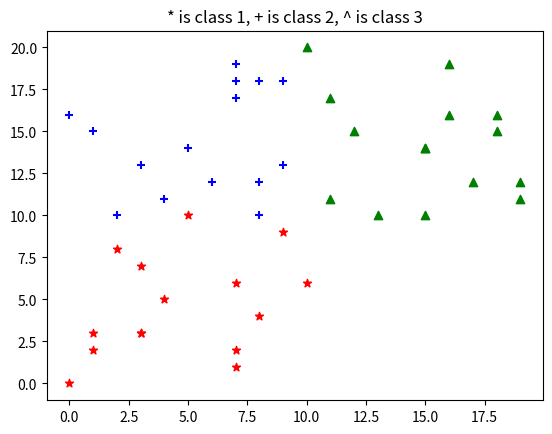
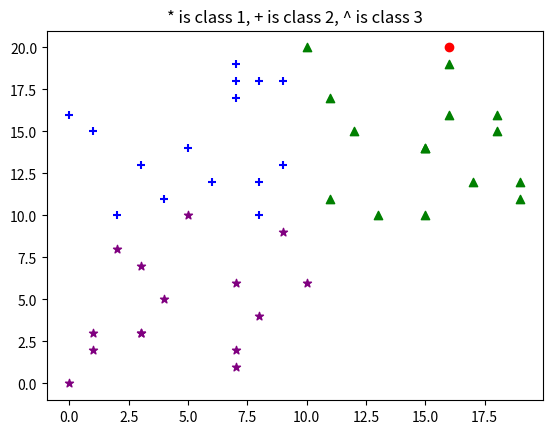

Write the Python code that produced these figures, in order.
# coding:utf-8
# Created by Equator at 2019/11/24
import random
import math
from matplotlib import pyplot as plt

area_size = 15
k = 7


def init_data():
    points_set = []

    point_set1 = []
    for i in range(area_size):
        x = random.randint(0, 10)
        y = random.randint(0, 10)
        point_set1.append((x, y, 1))
    points_set.append(point_set1)

    point_set2 = []
    for i in range(area_size):
        x = random.randint(0, 10)
        y = random.randint(10, 20)
        point_set2.append((x, y, 2))
    points_set.append(point_set2)

    point_set3 = []
    for i in range(area_size):
        x = random.randint(10, 20)
        y = random.randint(10, 20)
        point_set3.append((x, y, 3))
    points_set.append(point_set3)

    return points_set


def visual(points):
    color = ['red', 'blue', 'green']
    marker = ['*', '+', '^']

    plt.figure()
    plt.title('* is class 1, + is class 2, ^ is class 3')
    for inx, sub_points_set in enumerate(points):
        x = [point[0] for point in sub_points_set]
        y = [point[1] for point in sub_points_set]
        plt.scatter(x, y, c=color[inx], marker=marker[inx])
    plt.show()


def visual_with_unknown_point(points, unknown_point):
    color = ['purple', 'blue', 'green']
    marker = ['*', '+', '^']

    plt.figure()
    plt.title('* is class 1, + is class 2, ^ is class 3')
    for inx, sub_points_set in enumerate(points):
        x = [point[0] for point in sub_points_set]
        y = [point[1] for point in sub_points_set]
        plt.scatter(x, y, c=color[inx], marker=marker[inx])
    plt.scatter(unknown_point[0], unknown_point[1], c='red', label='unknown')
    plt.show()


# 二维列表转一维列表
def list_translate(source):
    return sum(source, [])


def sort_util(distance_label_list, distance_label):
    if len(distance_label_list) == 0:
        distance_label_list.append(distance_label)
        return
    for inx, val in enumerate(distance_label_list):
        if distance_label[0] < val[0]:
            distance_label_list.insert(inx, distance_label)
            break
    distance_label_list.append(distance_label)


def distance(p1, p2):
    return math.sqrt(math.pow(p1[0] - p2[0], 2) + math.pow(p1[1] - p2[1], 2))


def vote(distance_label_list):
    label1 = 0
    label2 = 0
    label3 = 0
    for distance_label in distance_label_list:
        if distance_label[1] == 1:
            label1 = label1 + 1
        elif distance_label[1] == 2:
            label2 = label2 + 1
        elif distance_label[1] == 3:
            label3 = label3 + 1
        else:
            pass
    if label1 > label2:
        if label1 > label3:
            return 1
        else:
            return 3
    else:
        if label2 > label3:
            return 2
        else:
            return 3


if __name__ == '__main__':
    points = init_data()
    visual(points)
    unknown_point = (random.randint(0, 20), random.randint(0, 20))
    distance_label_list = []
    for point in list_translate(points):
        dis = distance(point, unknown_point)
        sort_util(distance_label_list, (dis, point[2]))
        if len(distance_label_list) > k:
            distance_label_list = distance_label_list[0:k]
    result = vote(distance_label_list)
    print("预测结果为：第%d类" % result)
    visual_with_unknown_point(points, unknown_point)
